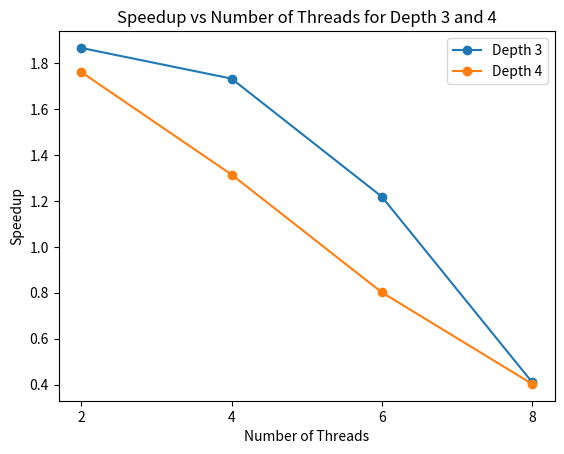

The matplotlib source for this figure:
import matplotlib.pyplot as plt
import numpy as np

# Data extraction
data = {
    'Depth 2': {
        'ENDGAME': [771, 949],
        'MID1': [739, 390],
        'MID2': [1009, 352],
        'default': [968, 297]
    },
    'Depth 3': {
        'ENDGAME': [1000, 825],
        'MID1': [746, 720],
        'MID2': [861, 887],
        'default': [764, 750]
    },
    'Depth 4': {
        'ENDGAME': [843, 974],
        'MID1': [724, 768],
        'MID2': [895, 918],
        'default': [891, 910]
    },
    'Depth 5': {
        'ENDGAME': [952, 872],
        'MID1': [614, 370],
        'MID2': [895, 911],
        'default': [869, 859]
    }
}

data2 = {
    'Thread 2 Depth 3': {
        'midgame1': [1468, 1423],
        'mid2': [1561, 1567],
        'default': [1560, 1339],
        'end': [1709, 1607]
    },
    'Thread 2 Depth 4': {
        'midgame1': [1349, 1558],
        'mid2': [1636, 1723],
        'default': [1586, 843],
        'end': [1773, 1730]
    },
    'Thread 4 Depth 3': {
        'midgame1': [1835, 1531],
        'mid2': [1657, 1657],
        'default': [1382, 685],
        'end': [832, 1779]
    },
    'Thread 4 Depth 4': {
        'midgame1': [1530, 793],
        'mid2': [923, 923],
        'default': [1480, 605],
        'end': [872, 1979]
    },
    'Thread 6 Depth 3': {
        'midgame1': [715, 430],
        'mid2': [698, 1648],
        'default': [445, 1283],
        'end': [1230, 1538]
    },
    'Thread 6 Depth 4': {
        'midgame1': [490, 1089],
        'mid2': [721, 620],
        'default': [565, 1004],
        'end': [520, 543]
    },
    'Thread 8 Depth 3': {
        'midgame1': [261, 500],
        'mid2': [339, 359],
        'default': [298, 245],
        'end': [354, 334]
    },
    'Thread 8 Depth 4': {
        'midgame1': [244, 244],
        'mid2': [384, 295],
        'default': [373, 311],
        'end': [469, 469]
    }
}

# Calculate average values
def calculate_averages(data):
    averages = {}
    for key, value in data.items():
        avg_values = {pos: np.mean(vals) for pos, vals in value.items()}
        averages[key] = np.mean(list(avg_values.values()))
    return averages

avg_data = calculate_averages(data)
avg_data2 = calculate_averages(data2)

# Calculate speedup
speedup = {}
base_depth_3 = avg_data['Depth 3']
base_depth_4 = avg_data['Depth 4']
for key, value in avg_data2.items():
    if 'Depth 3' in key:
        speedup[key] = value / base_depth_3
    elif 'Depth 4' in key:
        speedup[key] = value / base_depth_4

# Plotting
fig, ax = plt.subplots()

threads = [2, 4, 6, 8]
depths = [3, 4]

for depth in depths:
    spd = [speedup.get(f'Thread {t} Depth {depth}', None) for t in threads]
    ax.plot(threads, spd, label=f'Depth {depth}', marker='o')

ax.set_xlabel('Number of Threads')
ax.set_ylabel('Speedup')
ax.set_title('Speedup vs Number of Threads for Depth 3 and 4')
ax.legend()
ax.set_xticks(threads)  # Set x-axis to display only 2, 4, 6, and 8
plt.savefig('speedup.png')
